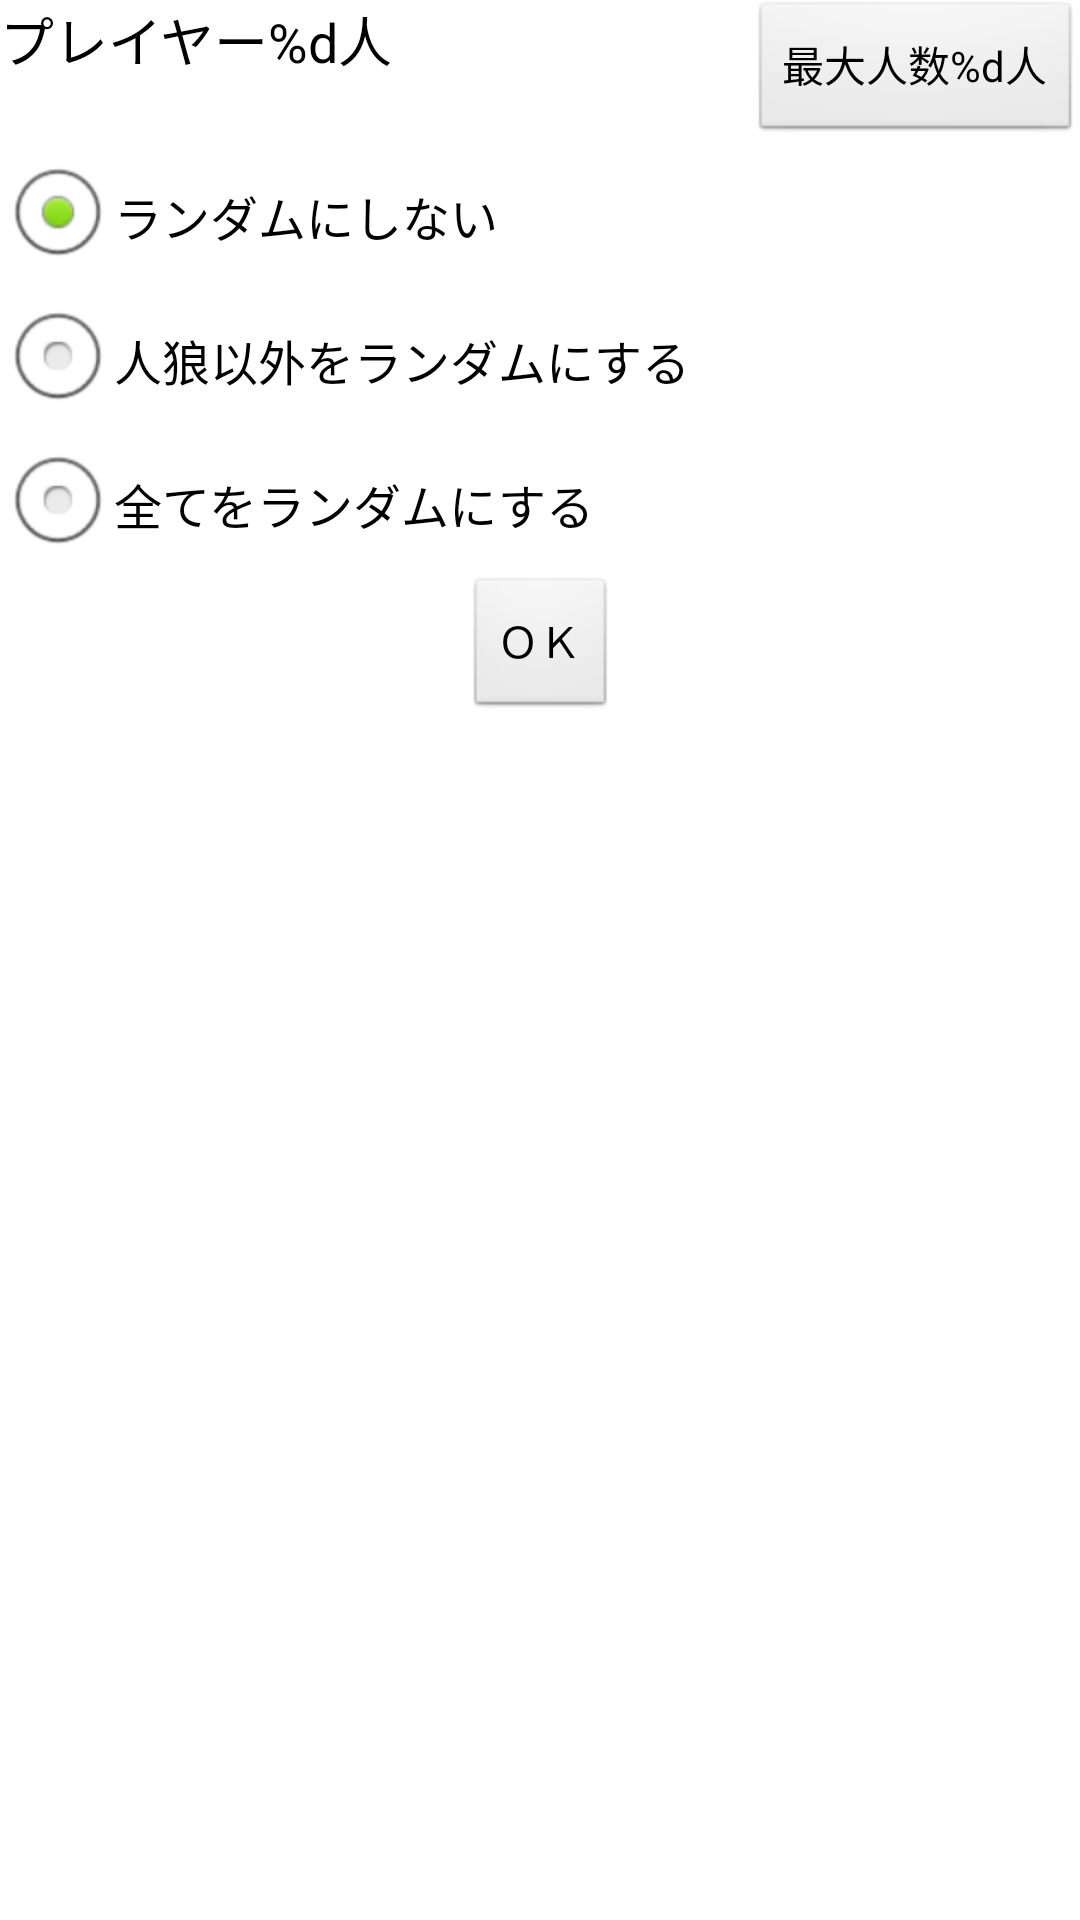

Layout XML and referenced resources for this Android screen:
<!-- AndroidManifest.xml: application theme AppTheme -->
<!-- res/layout/activity_role.xml -->
<?xml version="1.0" encoding="utf-8"?>
<ScrollView xmlns:android="http://schemas.android.com/apk/res/android"
    android:layout_width="match_parent"
    android:layout_height="match_parent"
    android:paddingBottom="@dimen/activity_vertical_margin"
    android:paddingLeft="@dimen/activity_horizontal_margin"
    android:paddingRight="@dimen/activity_horizontal_margin"
    android:paddingTop="@dimen/activity_vertical_margin" >

    <RelativeLayout
        android:layout_width="match_parent"
        android:layout_height="wrap_content"
        android:orientation="vertical" >

        <RelativeLayout
            android:id="@+id/role_relativeLayout_header"
            android:layout_width="wrap_content"
            android:layout_height="wrap_content"
            android:orientation="horizontal" >

            <TextView
                android:id="@+id/role_textView_number"
                android:layout_width="wrap_content"
                android:layout_height="wrap_content"
                android:text="@string/role_textView_number"
                android:textAppearance="?android:attr/textAppearanceMedium" />

            <Button
                android:id="@+id/role_button_max"
                android:layout_width="wrap_content"
                android:layout_height="wrap_content"
                android:layout_alignParentRight="true"
                android:layout_alignParentTop="true"
                android:onClick="onClickMaxButton"
                android:text="@string/role_button_max" />

            <RadioGroup
                android:id="@+id/role_radiogroup"
                android:layout_width="wrap_content"
                android:layout_height="wrap_content"
                android:layout_alignParentLeft="true"
                android:layout_below="@+id/role_button_max"
                android:orientation="vertical" >

                <RadioButton
                    android:id="@+id/role_radio_none"
                    android:layout_width="wrap_content"
                    android:layout_height="wrap_content"
                    android:checked="true"
                    android:text="@string/role_radio_none" />

                <RadioButton
                    android:id="@+id/role_radio_without_werewolf"
                    android:layout_width="wrap_content"
                    android:layout_height="wrap_content"
                    android:text="@string/role_radio_without_werewolf" />

                <RadioButton
                    android:id="@+id/role_radio_include_werewolf"
                    android:layout_width="wrap_content"
                    android:layout_height="wrap_content"
                    android:text="@string/role_radio_include_werewolf" />
            </RadioGroup>
        </RelativeLayout>

        <TableLayout
            android:id="@+id/role_tablelayout_roles"
            android:layout_width="wrap_content"
            android:layout_height="wrap_content"
            android:layout_below="@+id/role_relativeLayout_header"
            android:layout_centerHorizontal="true" >
        </TableLayout>

        <Button
            android:id="@+id/button_ok"
            android:layout_width="wrap_content"
            android:layout_height="wrap_content"
            android:layout_below="@+id/role_tablelayout_roles"
            android:layout_centerHorizontal="true"
            android:onClick="onClickOkButton"
            android:text="@string/common_text_ok" />
    </RelativeLayout>

</ScrollView>
<!-- resources referenced by this layout -->
<resources>
  <string name="common_text_ok">ＯＫ</string>
  <string name="role_button_max">最大人数%d人</string>
  <string name="role_radio_include_werewolf">全てをランダムにする</string>
  <string name="role_radio_none">ランダムにしない</string>
  <string name="role_radio_without_werewolf">人狼以外をランダムにする</string>
  <string name="role_textView_number">プレイヤー%d人</string>
  <style name="AppTheme" parent="AppBaseTheme">
          
      </style>
  <style name="AppBaseTheme" parent="android:Theme.Light.NoTitleBar">
          
      </style>
</resources>
